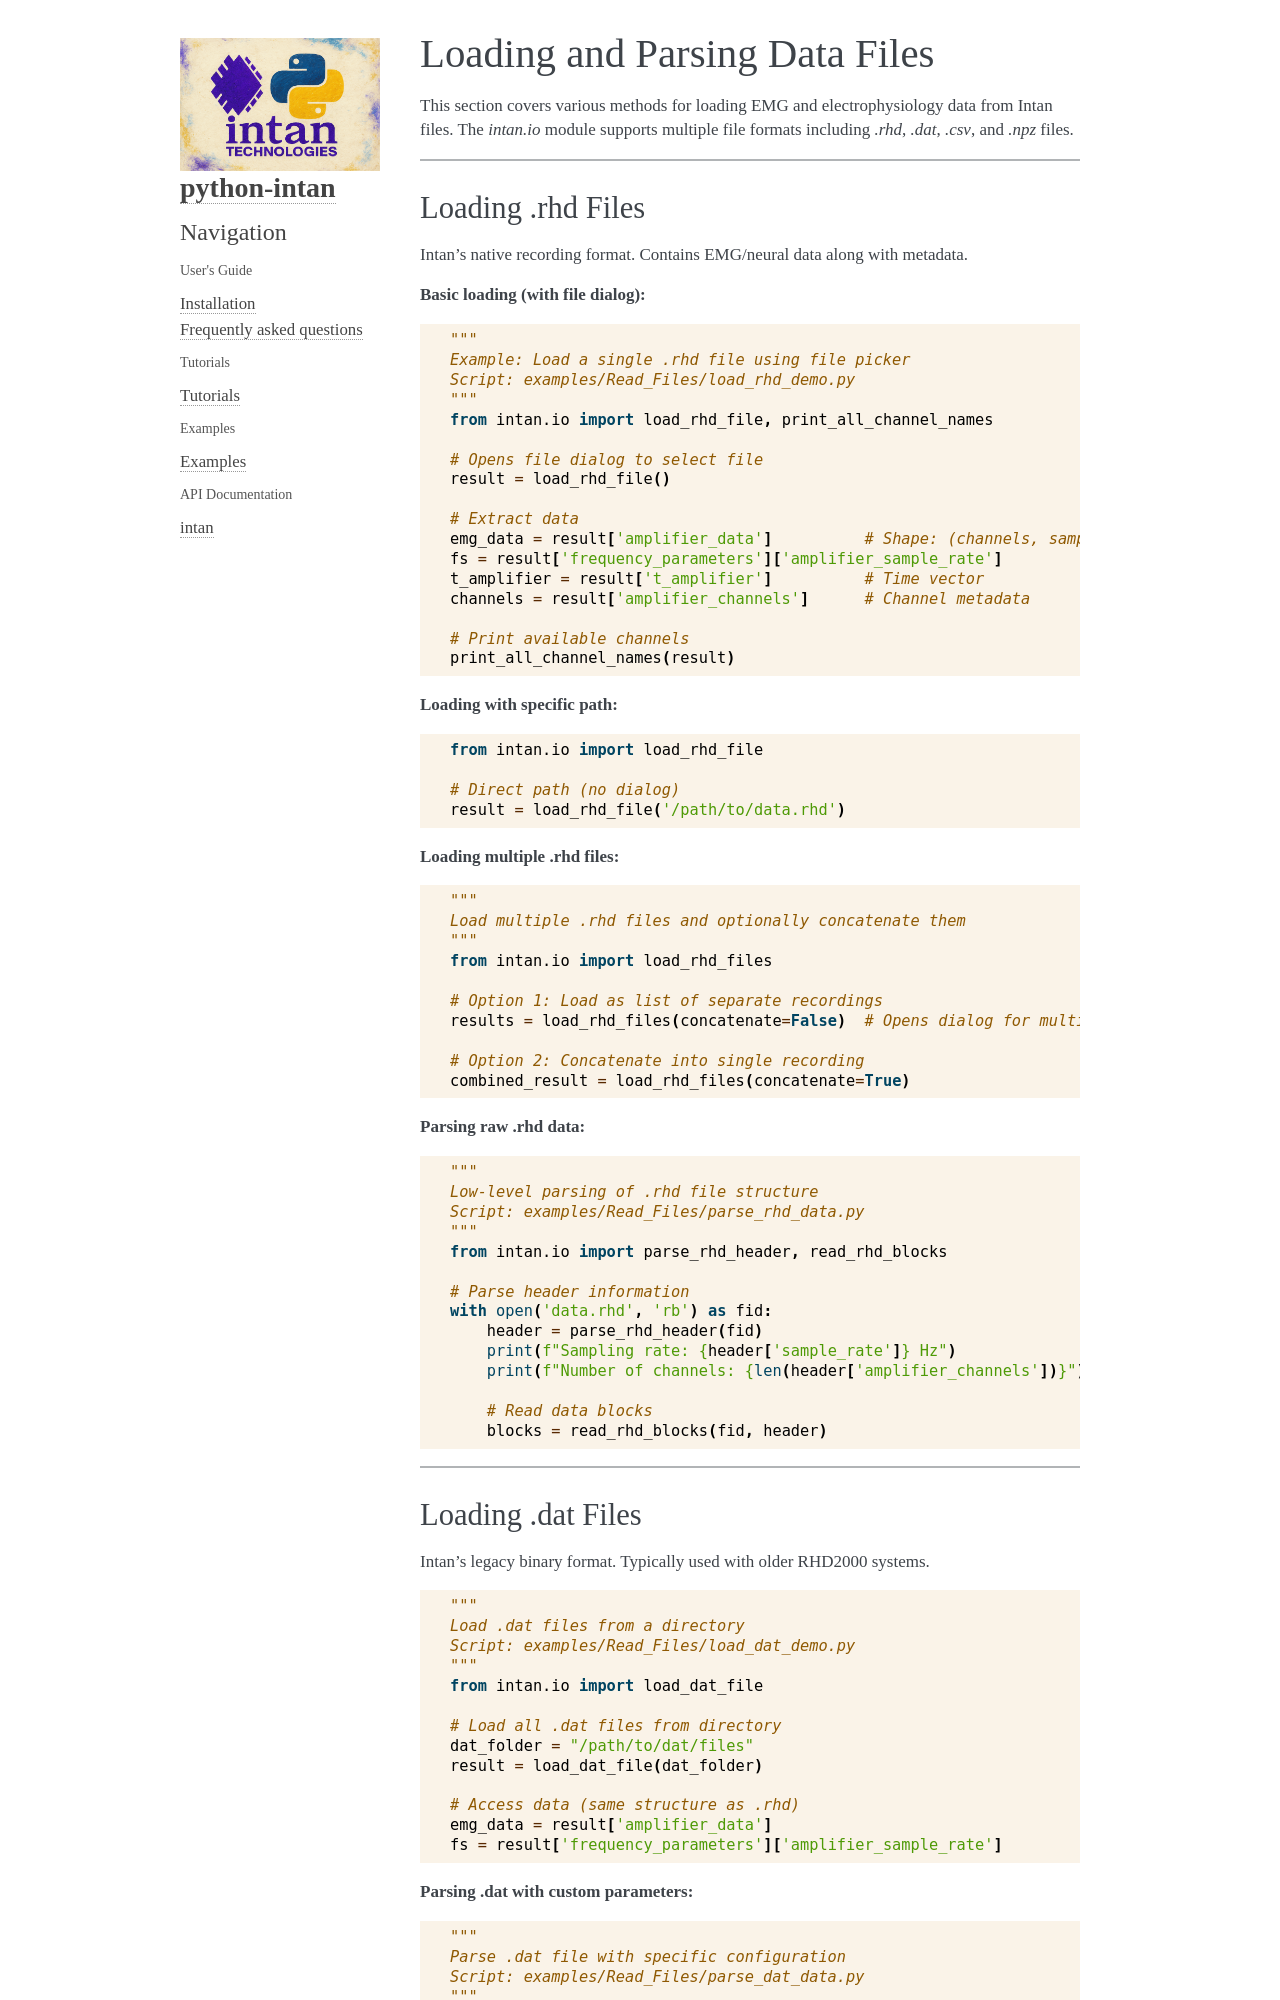

repository: Neuro-Mechatronics-Interfaces/python-intan · page: examples/loading_data.html · generator: sphinx

Loading and Parsing Data Files
===============================

This section covers various methods for loading EMG and electrophysiology data from Intan files. The `intan.io` module supports multiple file formats including `.rhd`, `.dat`, `.csv`, and `.npz` files.

----

Loading .rhd Files
-------------------

Intan's native recording format. Contains EMG/neural data along with metadata.

**Basic loading (with file dialog):**

.. code-block:: python

    """
    Example: Load a single .rhd file using file picker
    Script: examples/Read_Files/load_rhd_demo.py
    """
    from intan.io import load_rhd_file, print_all_channel_names

    # Opens file dialog to select file
    result = load_rhd_file()

    # Extract data
    emg_data = result['amplifier_data']          # Shape: (channels, samples)
    fs = result['frequency_parameters']['amplifier_sample_rate']
    t_amplifier = result['t_amplifier']          # Time vector
    channels = result['amplifier_channels']      # Channel metadata

    # Print available channels
    print_all_channel_names(result)

**Loading with specific path:**

.. code-block:: python

    from intan.io import load_rhd_file

    # Direct path (no dialog)
    result = load_rhd_file('/path/to/data.rhd')

**Loading multiple .rhd files:**

.. code-block:: python

    """
    Load multiple .rhd files and optionally concatenate them
    """
    from intan.io import load_rhd_files

    # Option 1: Load as list of separate recordings
    results = load_rhd_files(concatenate=False)  # Opens dialog for multi-select

    # Option 2: Concatenate into single recording
    combined_result = load_rhd_files(concatenate=True)

**Parsing raw .rhd data:**

.. code-block:: python

    """
    Low-level parsing of .rhd file structure
    Script: examples/Read_Files/parse_rhd_data.py
    """
    from intan.io import parse_rhd_header, read_rhd_blocks

    # Parse header information
    with open('data.rhd', 'rb') as fid:
        header = parse_rhd_header(fid)
        print(f"Sampling rate: {header['sample_rate']} Hz")
        print(f"Number of channels: {len(header['amplifier_channels'])}")

        # Read data blocks
        blocks = read_rhd_blocks(fid, header)

----
